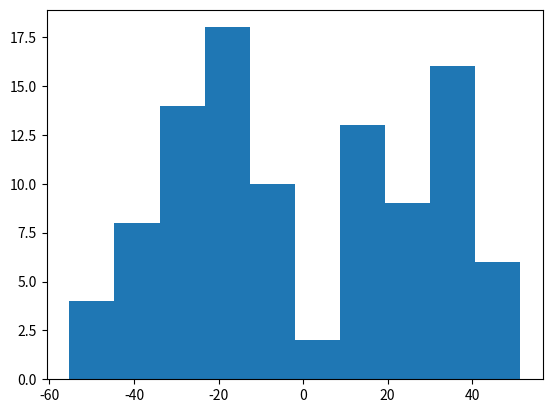

This figure's Python source:
import matplotlib.pyplot as plt
import random
import math
'''
		double t = dev * Math.sqrt(-2 * Math.log(Math.random()));
		if (Math.random() < 0.5)
			t = -t;
		return t;
'''
x = [i for i in range(-100, 101)]
y = []
dev = 20
for i in range(100):
    r = random.random()
    t = dev * math.sqrt(-2 * math.log(random.random()))
    if r < 0.5:
        y.append(-t)
    else:
        y.append(t)
plt.hist(y, 10)
plt.show()
